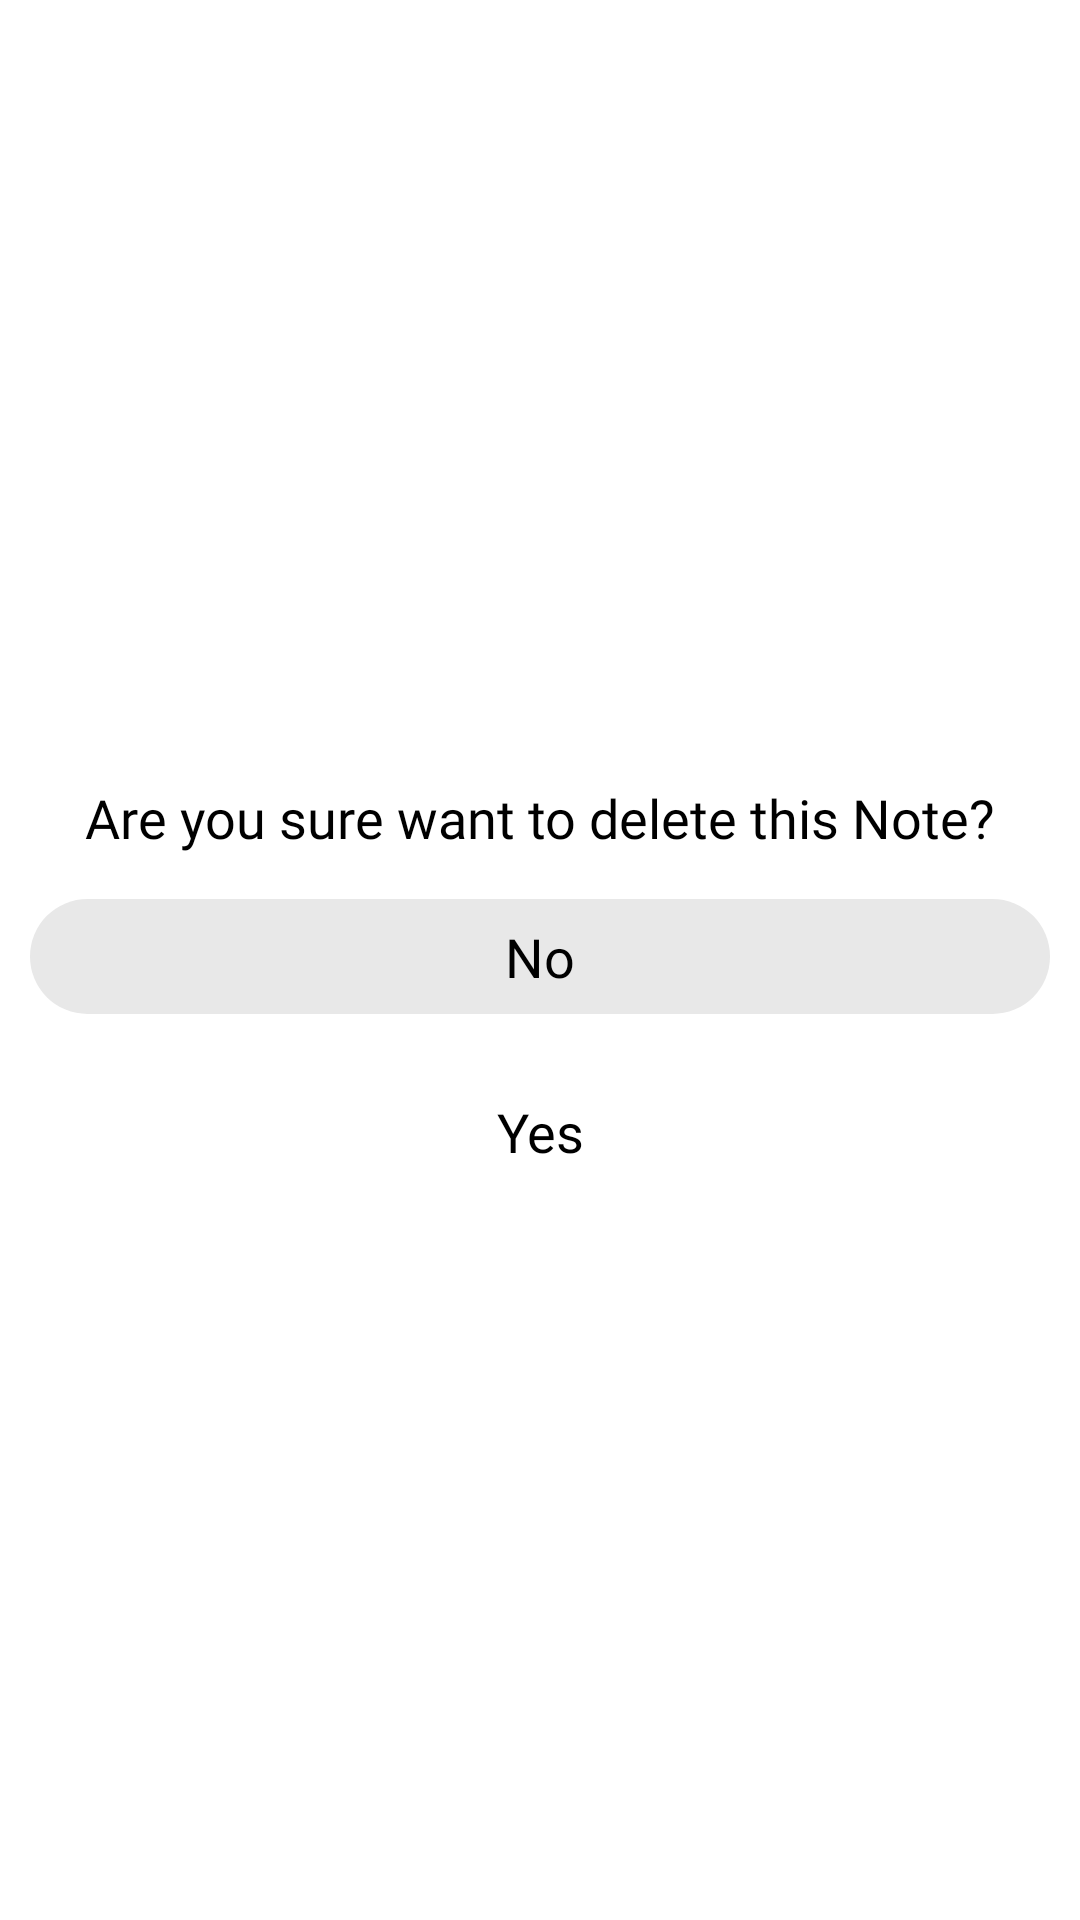

Write the Android layout XML for this screen, with the resource values it uses.
<!-- AndroidManifest.xml: application theme Theme.NotesAppMVVM -->
<!-- res/layout/delete_bottom.xml -->
<?xml version="1.0" encoding="utf-8"?>
<LinearLayout xmlns:android="http://schemas.android.com/apk/res/android"
    android:layout_width="match_parent"
    android:layout_height="wrap_content"
    android:gravity="center"
    android:id="@+id/bottomSheet"
    android:orientation="vertical">

    <View
        android:layout_width="100dp"
        android:layout_height="7dp"
        android:layout_margin="10dp"
        android:background="@drawable/delete_indicator" />

    <TextView
        android:layout_width="match_parent"
        android:layout_height="wrap_content"
        android:layout_marginTop="10dp"
        android:layout_marginBottom="15dp"
        android:fontFamily="@font/sans_regular"
        android:gravity="center"
        android:text="Are you sure want to delete this Note?"
        android:textColor="@color/black"
        android:textSize="18sp" />

    <TextView
        android:id="@+id/deleteNo"
        android:layout_width="match_parent"
        android:layout_height="wrap_content"
        android:layout_marginStart="10dp"
        android:layout_marginLeft="10dp"
        android:layout_marginEnd="10dp"
        android:background="@drawable/no_delete"
        android:fontFamily="@font/sans_regular"
        android:gravity="center"
        android:layout_marginBottom="20dp"
        android:padding="7dp"
        android:text="No"
        android:textColor="@color/black"
        android:textSize="18sp" />

    <TextView
        android:id="@+id/deleteYes"
        android:layout_width="match_parent"
        android:layout_height="wrap_content"
        android:layout_marginStart="10dp"
        android:layout_marginLeft="10dp"
        android:layout_marginEnd="10dp"
        android:layout_marginBottom="20dp"
        android:background="@drawable/yes_delete"
        android:fontFamily="@font/sans_regular"
        android:gravity="center"
        android:padding="7dp"
        android:text="Yes"
        android:textColor="@color/black"
        android:textSize="18sp" />


</LinearLayout>
<!-- resources referenced by this layout -->
<resources>
  <!-- drawable delete_indicator (drawable) -->
  <?xml version="1.0" encoding="utf-8"?>
  <shape android:shape="rectangle" xmlns:android="http://schemas.android.com/apk/res/android">
    <solid android:color="@color/gray"/>
      <corners android:radius="100dp"/>
  </shape>
  <!-- drawable no_delete (drawable) -->
  <?xml version="1.0" encoding="utf-8"?>
  <shape android:shape="rectangle" xmlns:android="http://schemas.android.com/apk/res/android">
    <solid android:color="#E8E8E8"/>
      <corners android:radius="500dp"/>
  </shape>
  <!-- drawable yes_delete (drawable) -->
  <?xml version="1.0" encoding="utf-8"?>
  <shape android:shape="rectangle" xmlns:android="http://schemas.android.com/apk/res/android">
    <solid android:color="@color/red"/>
      <corners android:radius="500dp"/>
  </shape>
  <style name="Theme.NotesAppMVVM" parent="Theme.MaterialComponents.DayNight.DarkActionBar">
          
          <item name="colorPrimary">@color/red</item>
          <item name="colorPrimaryVariant">@color/red</item>
          <item name="colorOnPrimary">@color/white</item>
          
          <item name="colorSecondary">@color/teal_200</item>
          <item name="colorSecondaryVariant">@color/teal_700</item>
          <item name="colorOnSecondary">@color/black</item>
          
          <item name="android:statusBarColor" tools:targetApi="l">?attr/colorPrimaryVariant</item>
          
      </style>
  <!-- not gathered from this repository: default colours our renderer supplied (Android Studio template values) -->
  <color name="teal_200">#FF03DAC5</color>
  <color name="teal_700">#FF018786</color>
  <color name="black">#FF000000</color>
  <color name="white">#FFFFFFFF</color>
</resources>
